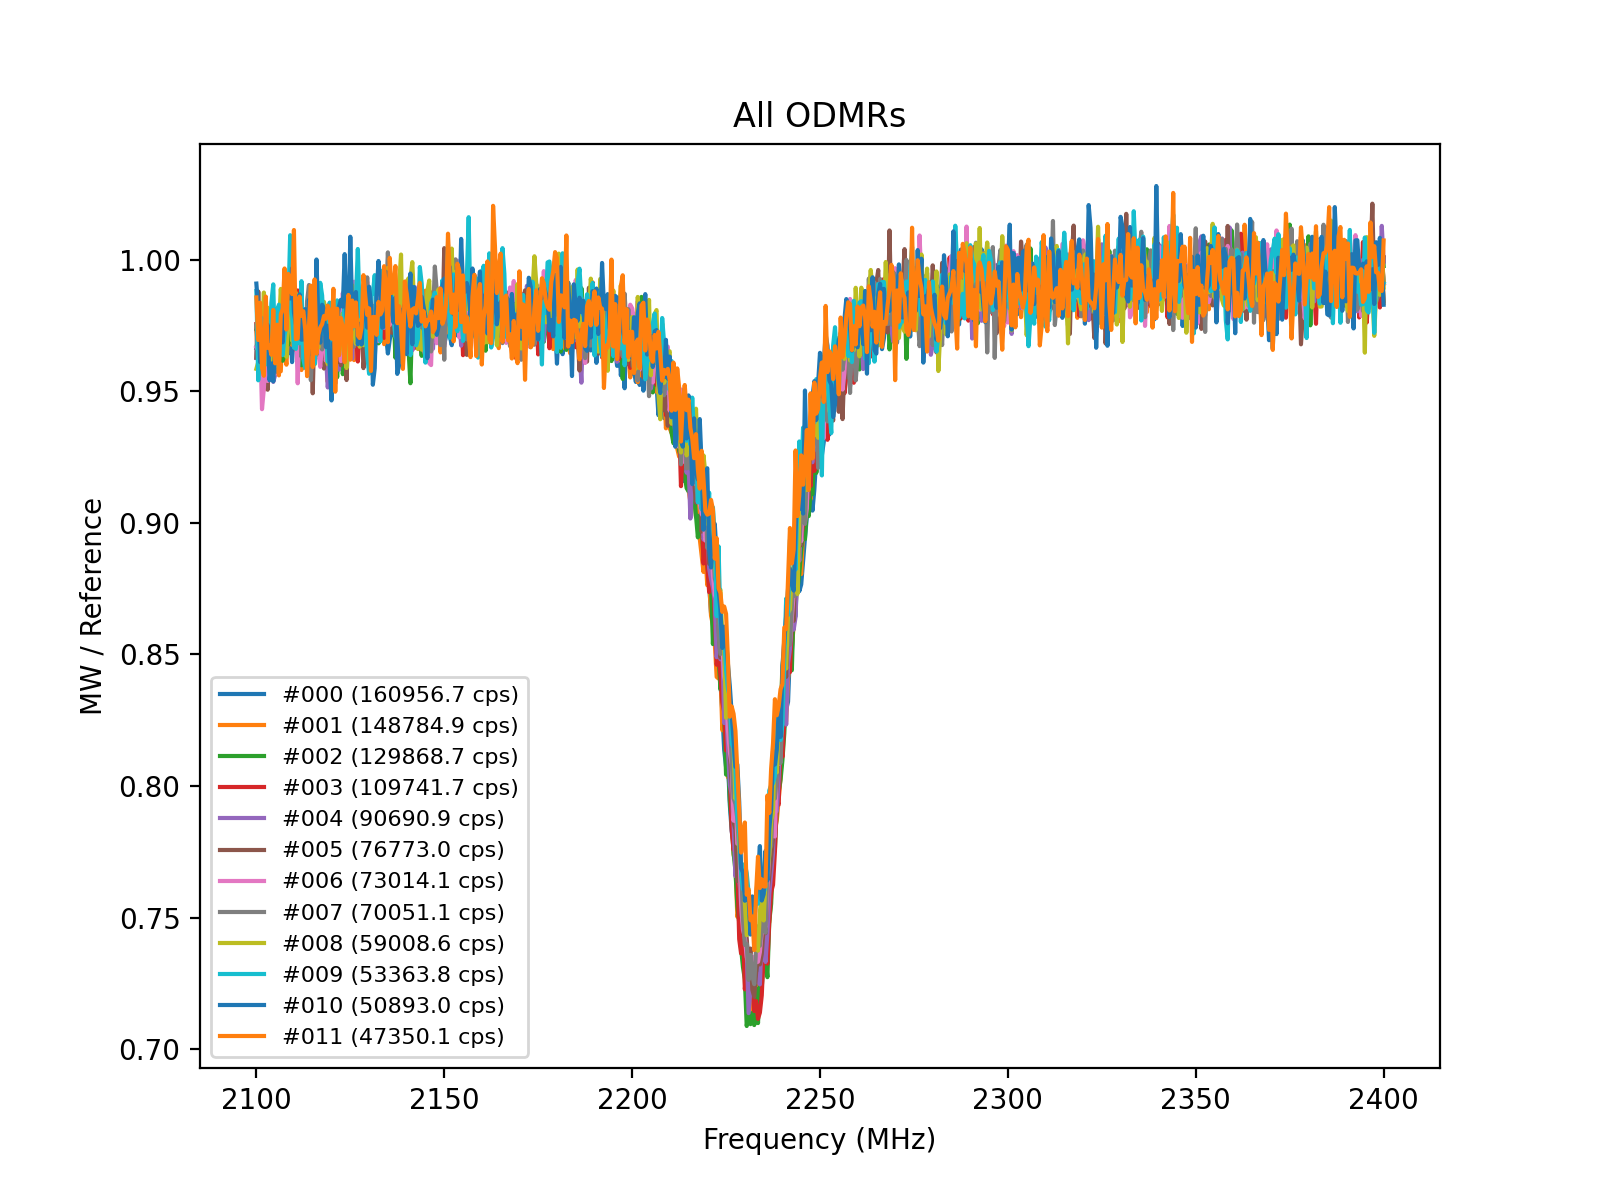

The data file committed next to this chart (first rows):
index, timestamp, cps_prior, frequency_MHz, signal, reference, ratio
0, 2026-01-25 23:44:32, 160957, 2100, 65897, 68178, 0.9665
0, 2026-01-25 23:44:32, 160957, 2101, 66170, 68236, 0.9697
0, 2026-01-25 23:44:32, 160957, 2101, 66143, 68168, 0.9703
0, 2026-01-25 23:44:32, 160957, 2102, 65978, 68305, 0.9659
0, 2026-01-25 23:44:32, 160957, 2102, 65745, 68670, 0.9574
0, 2026-01-25 23:44:32, 160957, 2103, 65912, 68302, 0.965
0, 2026-01-25 23:44:32, 160957, 2103, 65898, 67918, 0.9703
0, 2026-01-25 23:44:32, 160957, 2104, 65804, 68405, 0.962
0, 2026-01-25 23:44:32, 160957, 2104, 66099, 68535, 0.9645
0, 2026-01-25 23:44:32, 160957, 2105, 65936, 69041, 0.955
0, 2026-01-25 23:44:32, 160957, 2105, 66140, 68901, 0.9599
0, 2026-01-25 23:44:32, 160957, 2106, 66239, 68877, 0.9617
0, 2026-01-25 23:44:32, 160957, 2106, 66325, 69086, 0.96
0, 2026-01-25 23:44:32, 160957, 2107, 66481, 68328, 0.973
0, 2026-01-25 23:44:32, 160957, 2107, 66522, 68887, 0.9657
0, 2026-01-25 23:44:32, 160957, 2108, 66517, 68739, 0.9677
0, 2026-01-25 23:44:32, 160957, 2108, 66706, 68571, 0.9728
0, 2026-01-25 23:44:32, 160957, 2109, 65707, 68129, 0.9644
0, 2026-01-25 23:44:32, 160957, 2109, 66332, 67992, 0.9756
0, 2026-01-25 23:44:32, 160957, 2110, 65249, 67886, 0.9612
0, 2026-01-25 23:44:32, 160957, 2110, 65031, 66817, 0.9733
0, 2026-01-25 23:44:32, 160957, 2111, 64695, 66934, 0.9665
0, 2026-01-25 23:44:32, 160957, 2111, 64823, 66869, 0.9694
0, 2026-01-25 23:44:32, 160957, 2112, 64189, 66317, 0.9679
0, 2026-01-25 23:44:32, 160957, 2112, 64036, 66456, 0.9636
0, 2026-01-25 23:44:32, 160957, 2113, 64044, 65939, 0.9713
0, 2026-01-25 23:44:32, 160957, 2113, 63951, 66266, 0.9651
0, 2026-01-25 23:44:32, 160957, 2114, 64242, 66463, 0.9666
0, 2026-01-25 23:44:32, 160957, 2114, 64141, 66600, 0.9631
0, 2026-01-25 23:44:32, 160957, 2115, 64432, 66515, 0.9687
0, 2026-01-25 23:44:32, 160957, 2115, 64575, 66305, 0.9739
0, 2026-01-25 23:44:32, 160957, 2116, 64527, 66551, 0.9696
0, 2026-01-25 23:44:32, 160957, 2116, 64534, 66793, 0.9662
0, 2026-01-25 23:44:32, 160957, 2117, 64509, 66446, 0.9708
0, 2026-01-25 23:44:32, 160957, 2117, 64237, 66284, 0.9691
0, 2026-01-25 23:44:32, 160957, 2118, 64081, 66710, 0.9606
0, 2026-01-25 23:44:32, 160957, 2118, 64336, 66462, 0.968
0, 2026-01-25 23:44:32, 160957, 2119, 64721, 66659, 0.9709
0, 2026-01-25 23:44:32, 160957, 2119, 64769, 66635, 0.972
0, 2026-01-25 23:44:32, 160957, 2120, 64476, 66801, 0.9652
0, 2026-01-25 23:44:32, 160957, 2120, 64496, 67161, 0.9603
0, 2026-01-25 23:44:32, 160957, 2121, 65515, 66997, 0.9779
0, 2026-01-25 23:44:32, 160957, 2121, 65277, 67334, 0.9695
0, 2026-01-25 23:44:32, 160957, 2122, 65369, 67004, 0.9756
0, 2026-01-25 23:44:32, 160957, 2122, 65294, 67814, 0.9628
0, 2026-01-25 23:44:32, 160957, 2123, 65330, 67661, 0.9655
0, 2026-01-25 23:44:32, 160957, 2123, 65618, 67729, 0.9688
0, 2026-01-25 23:44:32, 160957, 2124, 65742, 67956, 0.9674
0, 2026-01-25 23:44:32, 160957, 2124, 66104, 68003, 0.9721
0, 2026-01-25 23:44:32, 160957, 2125, 66092, 68381, 0.9665
0, 2026-01-25 23:44:32, 160957, 2125, 66178, 68454, 0.9668
0, 2026-01-25 23:44:32, 160957, 2126, 66000, 68168, 0.9682
0, 2026-01-25 23:44:32, 160957, 2126, 66314, 68362, 0.97
0, 2026-01-25 23:44:32, 160957, 2127, 66118, 67911, 0.9736
0, 2026-01-25 23:44:32, 160957, 2127, 66185, 68472, 0.9666
0, 2026-01-25 23:44:32, 160957, 2128, 66760, 68093, 0.9804
0, 2026-01-25 23:44:32, 160957, 2128, 66284, 67874, 0.9766
0, 2026-01-25 23:44:32, 160957, 2129, 66112, 67777, 0.9754
0, 2026-01-25 23:44:32, 160957, 2129, 66465, 68310, 0.973
0, 2026-01-25 23:44:32, 160957, 2130, 66451, 67634, 0.9825
... 7,152 more rows
